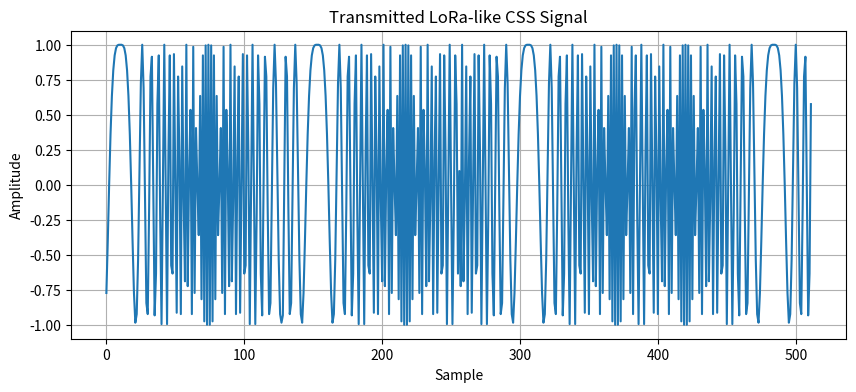
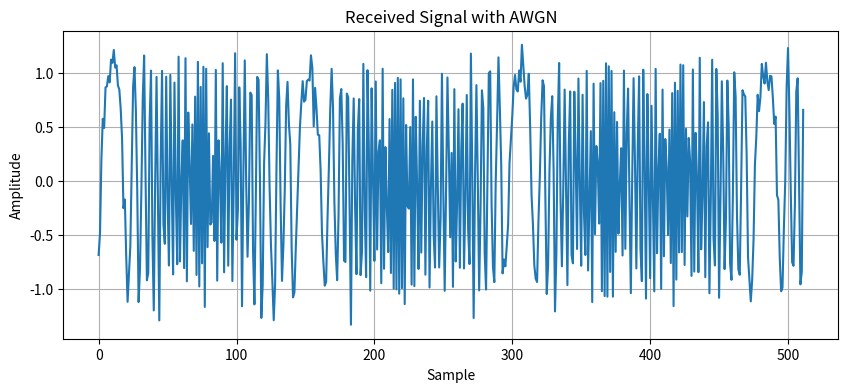

Here is the Python script that generated these plots, in order:
import numpy as np
import matplotlib.pyplot as plt


# ============================================================
# LORA-06 — Simplified LoRa Link Simulation
# ============================================================

# ------------------------------------------------------------
# LoRa parameters
# ------------------------------------------------------------

SF = 7
M = 2 ** SF

bandwidth = 125_000       # 125 kHz
symbol_duration = M / bandwidth

sample_rate = bandwidth

noise_power = 0.05


# ------------------------------------------------------------
# Generate base upchirp
# ------------------------------------------------------------

num_samples = M

t = np.arange(num_samples) / sample_rate

k = bandwidth / symbol_duration

phase = 2 * np.pi * 0.5 * k * t**2

base_chirp = np.exp(1j * phase)


# ------------------------------------------------------------
# Data to transmit
# ------------------------------------------------------------

tx_symbols = np.array([10, 25, 50, 100])


print("========== LORA-06 ==========")

print(f"Spreading Factor : SF{SF}")
print(f"Number of symbols: {M}")
print(f"Bandwidth        : {bandwidth / 1000:.1f} kHz")
print(f"Symbol duration  : {symbol_duration * 1000:.3f} ms")

print("\nTransmitted symbols:")
print(tx_symbols)


# ------------------------------------------------------------
# Simplified CSS modulation
# ------------------------------------------------------------

def modulate_symbol(symbol):
    shift = symbol % M

    return np.roll(base_chirp, shift)


# ------------------------------------------------------------
# Transmitter
# ------------------------------------------------------------

tx_signal = np.concatenate(
    [modulate_symbol(symbol) for symbol in tx_symbols]
)


# ------------------------------------------------------------
# AWGN channel
# ------------------------------------------------------------

noise = np.sqrt(noise_power / 2) * (
    np.random.randn(len(tx_signal))
    + 1j * np.random.randn(len(tx_signal))
)

rx_signal = tx_signal + noise


# ------------------------------------------------------------
# Simplified receiver
# ------------------------------------------------------------

def demodulate_symbol(received_symbol):

    # Correlate received signal with every possible
    # cyclically shifted chirp.

    correlations = []

    for symbol in range(M):

        reference = modulate_symbol(symbol)

        correlation = abs(
            np.vdot(reference, received_symbol)
        )

        correlations.append(correlation)

    return np.argmax(correlations)


# ------------------------------------------------------------
# Receiver
# ------------------------------------------------------------

rx_symbols = []

for i in range(len(tx_symbols)):

    start = i * num_samples
    end = start + num_samples

    received_symbol = rx_signal[start:end]

    detected_symbol = demodulate_symbol(received_symbol)

    rx_symbols.append(detected_symbol)


rx_symbols = np.array(rx_symbols)


# ------------------------------------------------------------
# Results
# ------------------------------------------------------------

print("\nReceived symbols:")
print(rx_symbols)


if np.array_equal(tx_symbols, rx_symbols):

    print("\nRESULT: Transmission successful!")

else:

    print("\nRESULT: Symbol errors detected!")


# ------------------------------------------------------------
# Plot transmitted signal
# ------------------------------------------------------------

plt.figure(figsize=(10, 4))

plt.plot(
    np.real(tx_signal)
)

plt.xlabel("Sample")
plt.ylabel("Amplitude")

plt.title("Transmitted LoRa-like CSS Signal")

plt.grid()

plt.show()


# ------------------------------------------------------------
# Plot received signal
# ------------------------------------------------------------

plt.figure(figsize=(10, 4))

plt.plot(
    np.real(rx_signal)
)

plt.xlabel("Sample")
plt.ylabel("Amplitude")

plt.title("Received Signal with AWGN")

plt.grid()

plt.show()
